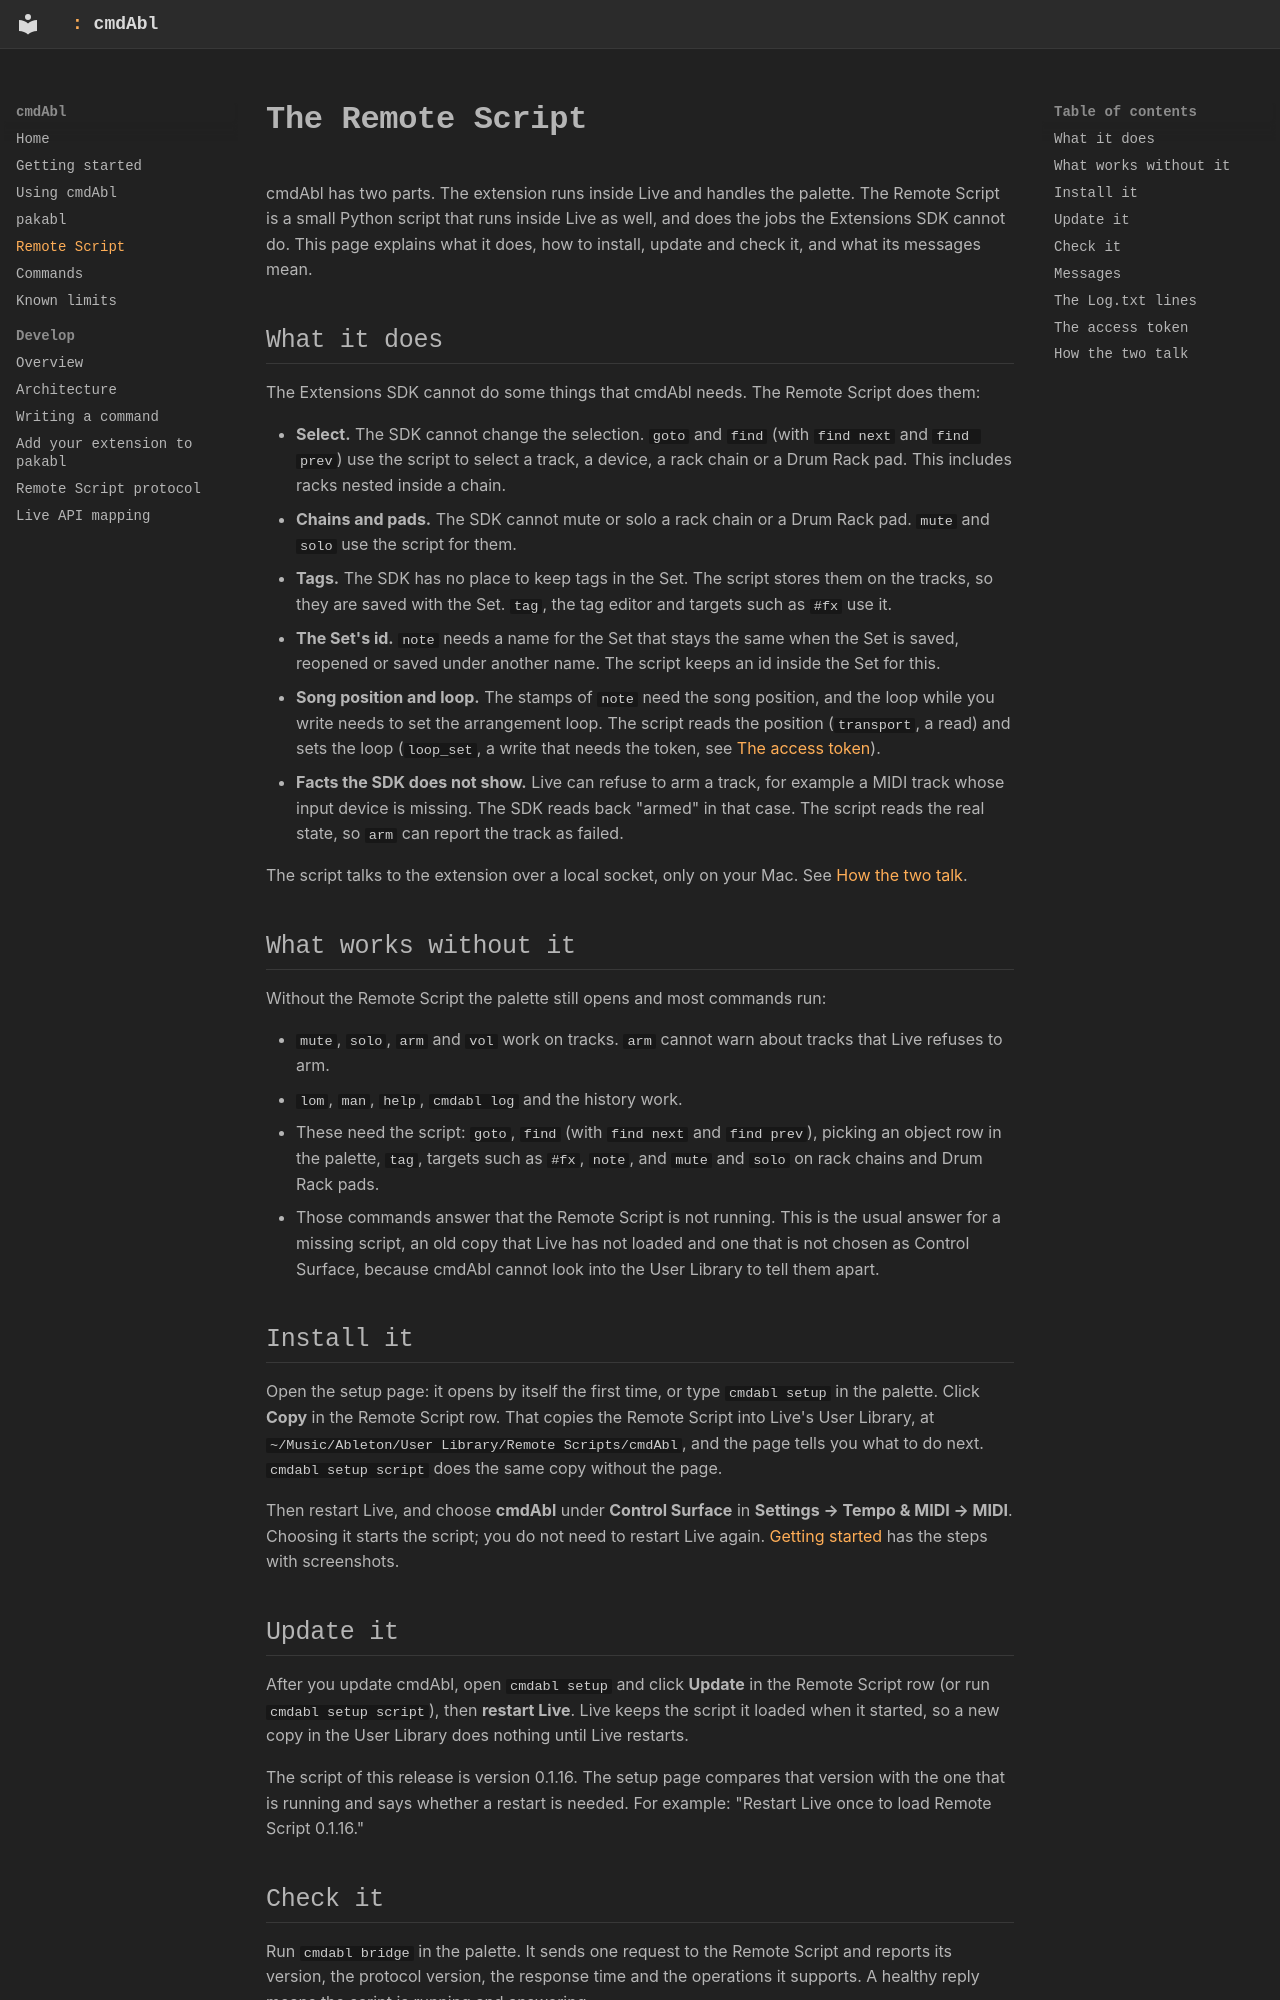

repository: MarvinHauke/cmdAbl · page: remote-script/index.html · generator: mkdocs

# The Remote Script

cmdAbl has two parts. The extension runs inside Live and handles the palette. The Remote Script is a small Python
script that runs inside Live as well, and does the jobs the Extensions SDK cannot do. This page explains what it
does, how to install, update and check it, and what its messages mean.

## What it does

The Extensions SDK cannot do some things that cmdAbl needs. The Remote Script does them:

- **Select.** The SDK cannot change the selection. `goto` and `find` (with `find next` and `find prev`) use the script to select a
  track, a device, a rack chain or a Drum Rack pad. This includes racks nested inside a chain.
- **Chains and pads.** The SDK cannot mute or solo a rack chain or a Drum Rack pad. `mute` and `solo` use the
  script for them.
- **Tags.** The SDK has no place to keep tags in the Set. The script stores them on the tracks, so they are saved
  with the Set. `tag`, the tag editor and targets such as `#fx` use it.
- **The Set's id.** `note` needs a name for the Set that stays the same when the Set is saved, reopened or saved
  under another name. The script keeps an id inside the Set for this.
- **Song position and loop.** The stamps of `note` need the song position, and the loop while you write needs to set the
  arrangement loop. The script reads the position (`transport`, a read) and sets the loop (`loop_set`, a write that
  needs the token, see [The access token](#the-access-token)).
- **Facts the SDK does not show.** Live can refuse to arm a track, for example a MIDI track whose input device is
  missing. The SDK reads back "armed" in that case. The script reads the real state, so `arm` can report the track
  as failed.

The script talks to the extension over a local socket, only on your Mac. See [How the two talk](#how-the-two-talk).

## What works without it

Without the Remote Script the palette still opens and most commands run:

- `mute`, `solo`, `arm` and `vol` work on tracks. `arm` cannot warn about tracks that Live refuses to arm.
- `lom`, `man`, `help`, `cmdabl log` and the history work.
- These need the script: `goto`, `find` (with `find next` and `find prev`), picking an object row in the palette, `tag`, targets such
  as `#fx`, `note`, and `mute` and `solo` on rack chains and Drum Rack pads.
- Those commands answer that the Remote Script is not running. This is the usual answer for a missing script, an old
  copy that Live has not loaded and one that is not chosen as Control Surface, because cmdAbl cannot look into the User
  Library to tell them apart.

## Install it

Open the setup page: it opens by itself the first time, or type `cmdabl setup` in the palette. Click **Copy** in the
Remote Script row. That copies the Remote Script into Live's User Library, at
`~/Music/Ableton/User Library/Remote Scripts/cmdAbl`, and the page tells you what to do next. `cmdabl setup script`
does the same copy without the page.

Then restart Live, and choose **cmdAbl** under **Control Surface** in **Settings → Tempo & MIDI → MIDI**. Choosing it
starts the script; you do not need to restart Live again. [Getting started](getting-started.md) has the steps with
screenshots.
